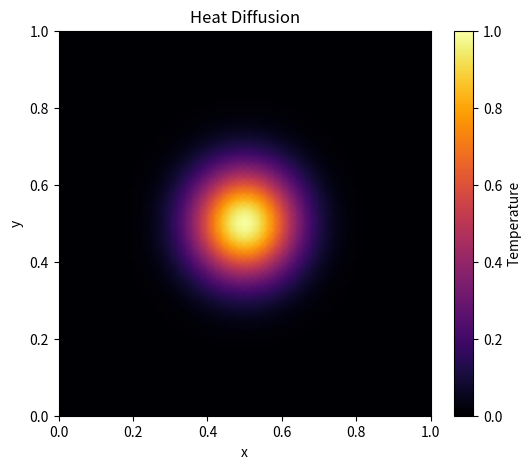

Source code (Python):
import numpy as np
import scipy.sparse as sp
import scipy.sparse.linalg as spla
import matplotlib.pyplot as plt
from matplotlib.animation import FuncAnimation

def generate_mesh(nx, ny):
    # Grid points
    x = np.linspace(0.0, 1.0, nx + 1)
    y = np.linspace(0.0, 1.0, ny + 1)
    
    # generate 2D grid.
    X, Y = np.meshgrid(x, y, indexing='ij')
    # flatten the 2D grid into a 1D list of (x,y) pairs.
    coords = np.column_stack([X.ravel(), Y.ravel()]) 

    # helper function that maps index of a node located at grid position (i,j)
    def node_id(i, j):
        return i * (ny + 1) + j

    elements = []
    for i in range(nx):
        for j in range(ny):
            n0 = node_id(i, j) # bottom left node (i,j)
            n1 = node_id(i + 1, j) # bottom right node (i+1,j)
            n2 = node_id(i, j + 1) # top left node (i, j+1)
            n3 = node_id(i + 1, j + 1) # top right node (i+1, j+1)

            # Two triangles per rectangle:
            # lower-left triangle (n0, n1, n3) ex:
            elements.append([n0, n1, n3])#      n2  n3
            #                                      / |
            #                                   n0--n1
            
            # upper-right triangle (n0, n3, n2) ex:
            elements.append([n0, n3, n2])#      n2--n3
            #                                   |  / 
            #                                   n0  n1

    elements = np.array(elements, dtype=int)

    # Boundary nodes: x=0,1 or y=0,1 
    # we find nodes that lie on the boundary.
    # we need small tolerance as 1.0 and 0.0 might not be exactly equal to 0, i.e. 1.0000000001
    tol = 1e-14 
    on_boundary = (
        (np.abs(coords[:, 0]) < tol) |
        (np.abs(coords[:, 0] - 1.0) < tol) |
        (np.abs(coords[:, 1]) < tol) |
        (np.abs(coords[:, 1] - 1.0) < tol)
    )
    boundary_nodes = np.where(on_boundary)[0]

    return coords, elements, boundary_nodes


 # We use P1 elements (linear triangular elements).
 # We have to change this if we fo with a different mesh.
def local_matrices(coords_elem, kappa): # these are allways 3x3 matricies.
    #  get the coordinates of the first node.
    x1, y1 = coords_elem[0]
    x2, y2 = coords_elem[1]
    x3, y3 = coords_elem[2]

    # Calculate the area of the triange, each is the same.
    area = 0.5 * abs((x2 - x1) * (y3 - y1) - (x3 - x1) * (y2 - y1))

    # Gradients coefficients for P1 basis
    # grad(phi_i) = 1/(2*area) * [b_i, c_i]
    b = np.array([y2 - y3, y3 - y1, y1 - y2])
    c = np.array([x3 - x2, x1 - x3, x2 - x1])

    # Local stiffness: K_ij = kappa/(4*area) * (b_i b_j + c_i c_j)
    Ke = kappa / (4.0 * area) * (np.outer(b, b) + np.outer(c, c))

    # Local mass matrix for P1: Me = (area/12) * [[2,1,1],[1,2,1],[1,1,2]]
    Me = (area / 12.0) * np.array([[2.0, 1.0, 1.0],
                                   [1.0, 2.0, 1.0],
                                   [1.0, 1.0, 2.0]])

    return Ke, Me


def assemble_system(coords, elements, kappa):
    
    Nnodes = coords.shape[0]
    Ne = elements.shape[0]

    K = sp.lil_matrix((Nnodes, Nnodes), dtype=float)
    M = sp.lil_matrix((Nnodes, Nnodes), dtype=float)

    for e in range(Ne):
        nodes = elements[e]
        coords_elem = coords[nodes]
        Ke, Me = local_matrices(coords_elem, kappa)

        for i_local, i_global in enumerate(nodes):
            for j_local, j_global in enumerate(nodes):
                K[i_global, j_global] += Ke[i_local, j_local]
                M[i_global, j_global] += Me[i_local, j_local]

    return K.tocsr(), M.tocsr()



def solve_heat_equation(
    nx,
    ny,
    kappa,
    dt,
    T,
):        
    
    # U is the temperature field.
    # Default initial condition: a Gaussian bump in the center
    def u0_func(x, y):
        return np.exp(-50.0 * ((x - 0.5) ** 2 + (y - 0.5) ** 2))

    
    # Heating function. In this case it is zero so we are neither heating or cooling the invironment.
    # This is the external heating source/sink
    #def f_func(x, y, t):
    #    return 0.0
    # 
    # ----------- A more difficut heat function:  ----------------------------------------
    
    #def f_func(x, y, t):
    #    if (x - 0.3)**2 + (y - 0.3)**2 < 0.1**2:
    #        return 100.0  # High intensity heating
    #    return 0.0
    
    # ------------ An even more complex function:  ------------------------------------------
    def f_func(x, y, t):
            if (x - 0.3)**2 + (y - 0.3)**2 < 0.1**2:
                return 50.0  # high intensity heating
            elif (0.7 < x < 0.8) and (0.6 < y < 0.8):
                return 100.0 * np.sin(10 * t * np.pi) # High intensity heating/cooling depending on time.
            return 0.0
    
    # The code follows the folloing ppeline:
    #   1. Builds mesh
    #   2. Builds local element matricies and Assembels global Mass and Stiffness matrix
    #   3. Sets initial conditions
    #   4. Loops over time using backwards euler method.
    
    # ---------------------------------------------- 1 ------------------------------------------
    coords, elements, boundary_nodes = generate_mesh(nx, ny)
    #Nnodes = coords.shape[0]

    # ---------------------------------------------- 2 ------------------------------------------
    # Assemble global matrices
    K, M = assemble_system(coords, elements, kappa)

    # Time-stepping matrices: (M + dt*kappa*K) u^{n+1} = M u^n + dt F^{n+1}
    # LHS:
    # since niether the mesh, nor time steps ever change then A remains constant. We can precompute this outside of the "simulation"
    A = M + dt * K
    A_fact = spla.factorized(A)  # LU factorization for repeated solves : Try changing to something else like Conjugate Gradient.

    
    # ---------------------------------------------- 3 ------------------------------------------
    # Initial condition vector
    # U is the temperature field.
    U = np.array([u0_func(x, y) for (x, y) in coords])

    # Enforce Dirichlet BC on initial condition (u=0 on boundary)
    U[boundary_nodes] = 0.0 # we can change later if we want to.
 

    # ---------------------------------------------- 4 ------------------------------------------
       
    # Time loop
    t = 0.0
    nsteps = int(np.round(T / dt))
    
    # for animation:
    frames=60
    # Calculate how many steps to skip between saves
    save_interval = max(1, nsteps // frames)
    print(f"Solving {nsteps} time steps. Saving every {save_interval} steps.")
    
    # Store history for animation
    u_history = [U.copy()]
    
    for n in range(nsteps):
        t_next = t + dt

        # Build RHS: M u^n + dt F^{n+1}
        # Here, F is the FEM load vector for f(x,y,t_next).
        # We evaluate f at nodes and mass-lump: F ≈ M * f_vec.
        f_vec = np.array([f_func(x, y, t_next) for (x, y) in coords])
        RHS = M.dot(U) + dt * M.dot(f_vec)

        # Apply Dirichlet BCs (u=0 on boundary) to the linear system
        # Easiest: set RHS[boundary_nodes] = 0 and then force U[boundary_nodes]=0 afterwards.
        RHS[boundary_nodes] = 0.0

        # Solve
        U_new = A_fact(RHS)
        
        # U[boundary_nodes]=0 afterwards. (Dirichlet BC)
        U_new[boundary_nodes] = 0.0

        U = U_new
        t = t_next
        
        # Save frame
        if (n + 1) % save_interval == 0:
            u_history.append(U.copy())

    return coords, u_history


if __name__ == "__main__":
    nx = 50
    ny = 50
    T_final = 1
    dt = 1e-2
    
    # Run solver
    coords, u_history = solve_heat_equation(
        nx=nx,
        ny=ny,
        kappa=1.0,
        dt=dt,
        T=T_final,
    )
    
    # Animated plot:
    
    print(f"Simulation complete. {len(u_history)} frames captured.")

    # --- Animation Setup ---
    # Reshape coordinates for plotting
    x = coords[:, 0]
    y = coords[:, 1]
    
    # Reshape 1D node arrays to 2D grids for pcolormesh
    # We add 1 because node count is element count + 1
    X = x.reshape((nx + 1, ny + 1))
    Y = y.reshape((nx + 1, ny + 1))
    
    # Determine color limits based on the initial state (assuming heat decays or stays similar)
    # If you expect heat to grow significantly, calculate max from the whole u_history
    vmin = min(u_history[0].min(), 0.0) 
    vmax = u_history[0].max()

    fig, ax = plt.subplots(figsize=(6, 5))
    
    # Create the initial plot using pcolormesh. 
    # shading='gouraud' allows for smooth interpolation between nodes, similar to contourf
    mesh_plot = ax.pcolormesh(
        X, Y, 
        u_history[0].reshape((nx + 1, ny + 1)), 
        cmap='inferno', 
        shading='gouraud',
        vmin=vmin, 
        vmax=vmax
    )
    
    fig.colorbar(mesh_plot, label='Temperature')
    ax.set_title("Heat Diffusion")
    ax.set_xlabel("x")
    ax.set_ylabel("y")
    
    # Update function for the animation
    def update(frame_idx):
        U_current = u_history[frame_idx].reshape((nx + 1, ny + 1))
        
        # Update the data in the mesh plot
        # For gouraud shading, we pass the 1D flattened array
        mesh_plot.set_array(U_current.ravel())
        
        ax.set_title(f"Heat Diffusion (Frame {frame_idx}/{len(u_history)})")
        return mesh_plot,

    # Create animation
    anim = FuncAnimation(
        fig, 
        update, 
        frames=len(u_history), 
        interval=50, # milliseconds per frame
        blit=False
    )

    plt.show()
    
    
